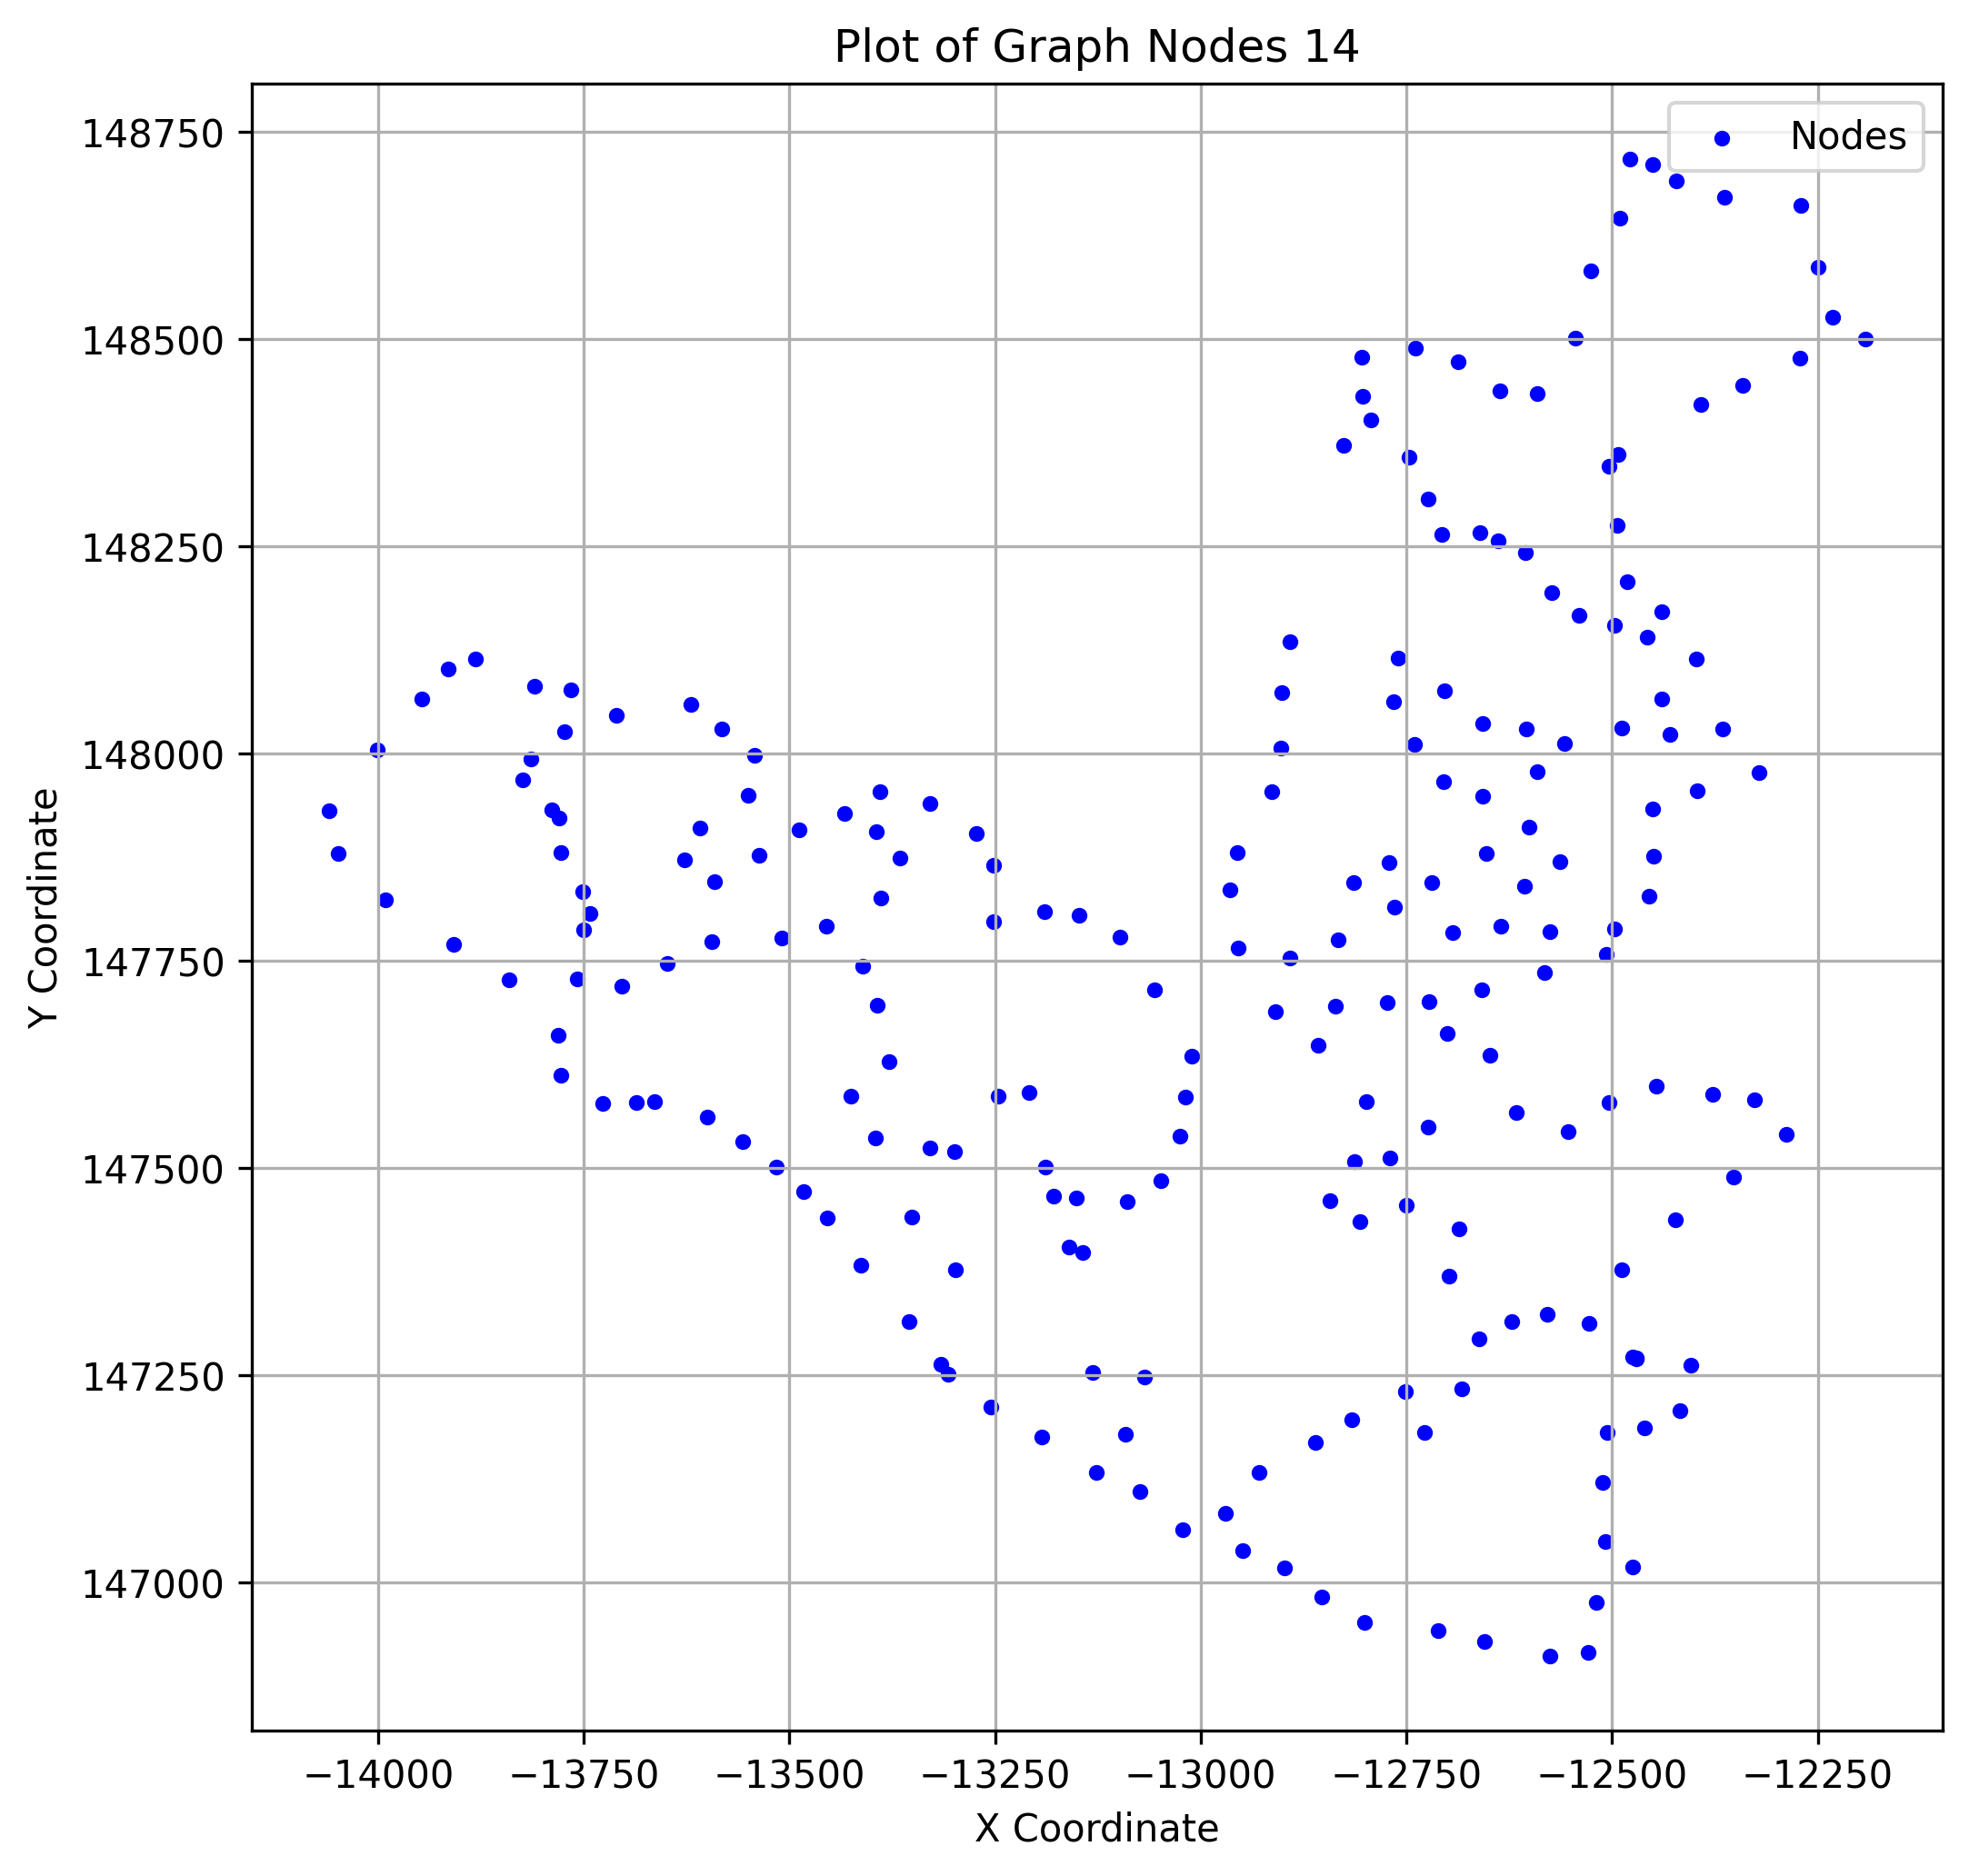

The file beside this chart, header and first rows:
x, y
-13351, 147442
-13329, 147525
-13388, 147826
-12843, 147461
-12457, 148141
-13433, 147928
-13752, 147834
-12508, 147050
-12327, 147583
-13455, 147792
-13208, 147592
-12429, 148023
-13686, 147580
-13299, 147520
-13727, 147579
-12507, 147759
-12853, 146983
-12814, 147845
-12440, 148067
-12498, 148155
-13908, 147770
-12766, 148063
-13246, 147587
-13766, 148077
-12470, 147270
-13591, 147846
-12964, 147836
-12365, 148030
-13515, 147502
-14060, 147931
-12606, 147840
-12728, 147182
-13840, 147728
-12719, 147845
-12491, 148646
-13582, 148030
-13022, 147065
-13550, 147950
-12506, 147181
-12575, 146912
-12655, 146929
-13425, 147587
-12707, 148265
-13144, 147399
-12554, 147545
-12970, 147084
-12558, 148013
-12739, 148489
-12956, 147881
-13395, 147537
-12949, 147039
-13152, 147465
-13664, 147580
-12751, 147231
-13789, 147932
-12455, 147828
-13413, 147383
-13488, 147908
-12833, 147775
-12857, 147648
... 169 more rows
